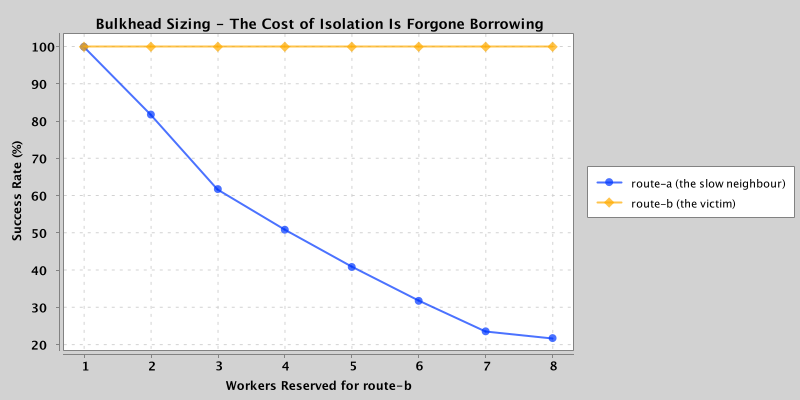

The table this chart was drawn from, first rows:
route_b_reserved, route_a_workers, route_a_success_pct, route_b_success_pct
1, 19, 100.0, 100.0
2, 18, 81.8, 100.0
3, 17, 61.8, 100.0
4, 16, 50.9, 100.0
5, 15, 40.9, 100.0
6, 14, 31.8, 100.0
7, 13, 23.6, 100.0
8, 12, 21.8, 100.0
